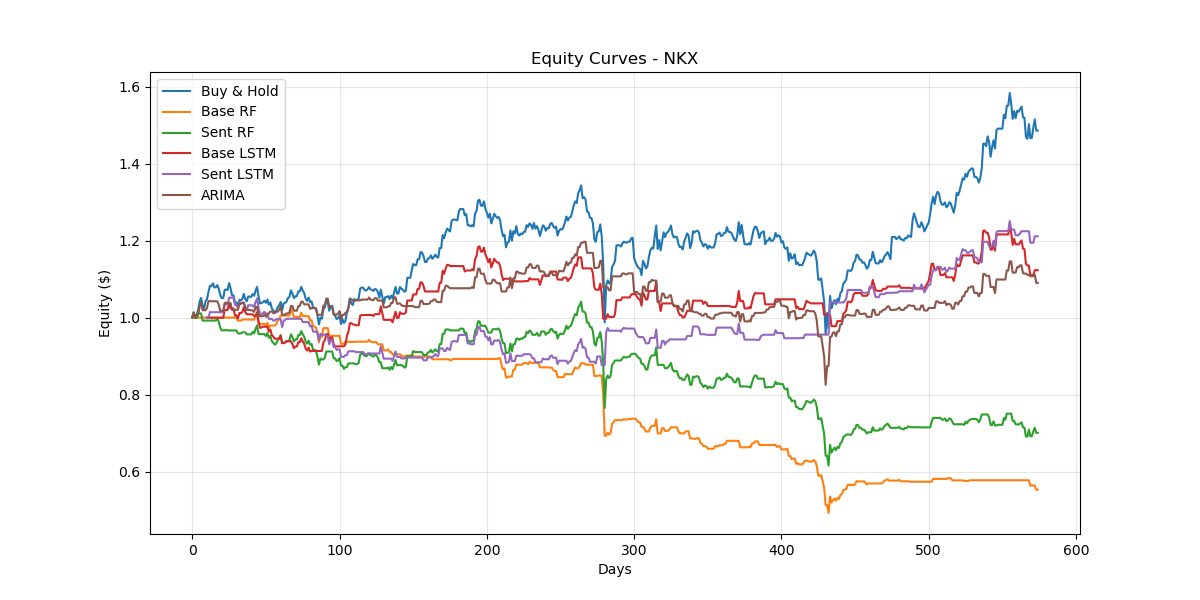

The file beside this chart, header and first rows:
Date, Buy & Hold, Base RF, Sent RF, Base LSTM, Sent LSTM, ARIMA
2023-05-30, 1.013, 1.0, 1.013, , , 1.013
2023-05-31, 0.9989, 1.0, 0.9989, , , 0.9989
2023-06-01, 1.007, 1.0, 0.9989, , , 1.007
2023-06-02, 1.019, 1.0, 1.011, , , 1.007
2023-06-05, 1.042, 1.0, 1.011, , , 1.029
2023-06-06, 1.051, 1.0, 1.011, , , 1.038
2023-06-07, 1.031, 1.0, 0.9923, , , 1.019
2023-06-08, 1.023, 1.0, 0.9923, , , 1.019
2023-06-09, 1.043, 1.0, 0.9923, , , 1.019
2023-06-12, 1.048, 1.0, 0.9923, 1.0, 1.0, 1.025
2023-06-13, 1.067, 1.0, 0.9923, 1.0, 1.0, 1.043
2023-06-14, 1.082, 1.0, 0.9923, 1.0, 1.015, 1.043
2023-06-15, 1.082, 1.0, 0.9923, 0.9995, 1.014, 1.042
2023-06-16, 1.089, 1.0, 0.9923, 0.9995, 1.014, 1.042
2023-06-20, 1.079, 1.0, 0.9923, 0.9995, 1.014, 1.042
2023-06-20, 1.079, 1.0, 0.9923, 0.9995, 1.014, 1.042
2023-06-21, 1.085, 1.0, 0.9978, 0.9995, 1.014, 1.042
2023-06-22, 1.074, 1.0, 0.9885, 0.9995, 1.014, 1.033
2023-06-23, 1.059, 1.0, 0.9741, 0.9995, 1.014, 1.018
2023-06-27, 1.051, 1.0, 0.9668, 0.9995, 1.014, 1.018
2023-06-27, 1.051, 1.0, 0.9668, 0.9995, 1.014, 1.018
2023-06-28, 1.072, 1.0, 0.9668, 1.019, 1.034, 1.038
2023-06-29, 1.073, 1.0, 0.968, 1.021, 1.034, 1.039
2023-06-30, 1.072, 1.0, 0.9667, 1.019, 1.034, 1.038
2023-07-03, 1.09, 1.0, 0.9667, 1.036, 1.052, 1.038
2023-07-05, 1.076, 1.0, 0.9667, 1.024, 1.052, 1.038
2023-07-06, 1.058, 1.0, 0.9667, 1.024, 1.052, 1.02
2023-07-06, 1.058, 1.0, 0.9667, 1.024, 1.052, 1.02
2023-07-10, 1.039, 1.0, 0.9667, 1.005, 1.033, 1.02
2023-07-11, 1.039, 1.0, 0.9667, 1.006, 1.033, 1.02
2023-07-12, 1.031, 0.9919, 0.9588, 0.9976, 1.024, 1.02
2023-07-13, 1.046, 0.9919, 0.9588, 1.012, 1.04, 1.035
2023-07-14, 1.045, 0.9919, 0.9588, 1.011, 1.039, 1.035
2023-07-18, 1.049, 0.995, 0.9619, 1.015, 1.039, 1.039
2023-07-19, 1.061, 0.995, 0.9619, 1.027, 1.039, 1.039
2023-07-20, 1.048, 0.995, 0.9619, 1.014, 1.026, 1.026
2023-07-21, 1.042, 0.995, 0.9563, 1.009, 1.02, 1.02
2023-07-24, 1.055, 0.995, 0.9563, 1.009, 1.032, 1.02
2023-07-25, 1.054, 0.995, 0.9563, 1.009, 1.032, 1.019
2023-07-26, 1.054, 0.9946, 0.9563, 1.009, 1.032, 1.019
2023-07-27, 1.061, 0.9946, 0.9628, 1.009, 1.032, 1.019
2023-07-28, 1.057, 0.9946, 0.959, 1.004, 1.028, 1.015
2023-07-31, 1.07, 1.007, 0.971, 1.004, 1.04, 1.028
2023-08-01, 1.08, 1.007, 0.9799, 1.014, 1.05, 1.028
2023-08-02, 1.055, 0.9837, 0.9571, 0.9901, 1.026, 1.004
2023-08-03, 1.037, 0.9837, 0.9571, 0.9734, 1.008, 1.004
2023-08-04, 1.038, 0.9837, 0.9571, 0.9744, 1.009, 1.004
2023-08-07, 1.04, 0.9837, 0.9571, 0.9762, 1.011, 1.004
2023-08-08, 1.044, 0.9837, 0.9571, 0.9762, 1.015, 1.007
2023-08-09, 1.038, 0.9784, 0.952, 0.9762, 1.01, 1.002
2023-08-10, 1.047, 0.9866, 0.9599, 0.9762, 1.01, 1.01
2023-08-14, 1.034, 0.9739, 0.9476, 0.9637, 0.9967, 1.01
2023-08-15, 1.039, 0.9793, 0.9529, 0.9691, 0.9967, 1.016
2023-08-16, 1.024, 0.9793, 0.9388, 0.9548, 0.9967, 1.016
2023-08-17, 1.019, 0.9793, 0.9346, 0.9505, 0.9923, 1.012
2023-08-18, 1.014, 0.9793, 0.9294, 0.9453, 0.9923, 1.012
2023-08-21, 1.017, 0.9829, 0.9328, 0.9453, 0.9959, 1.015
2023-08-22, 1.027, 0.9919, 0.9414, 0.9453, 0.9959, 1.015
2023-08-23, 1.032, 0.9967, 0.9459, 0.9453, 0.9959, 1.02
2023-08-24, 1.041, 1.005, 0.9541, 0.9534, 0.9959, 1.029
... 514 more rows
